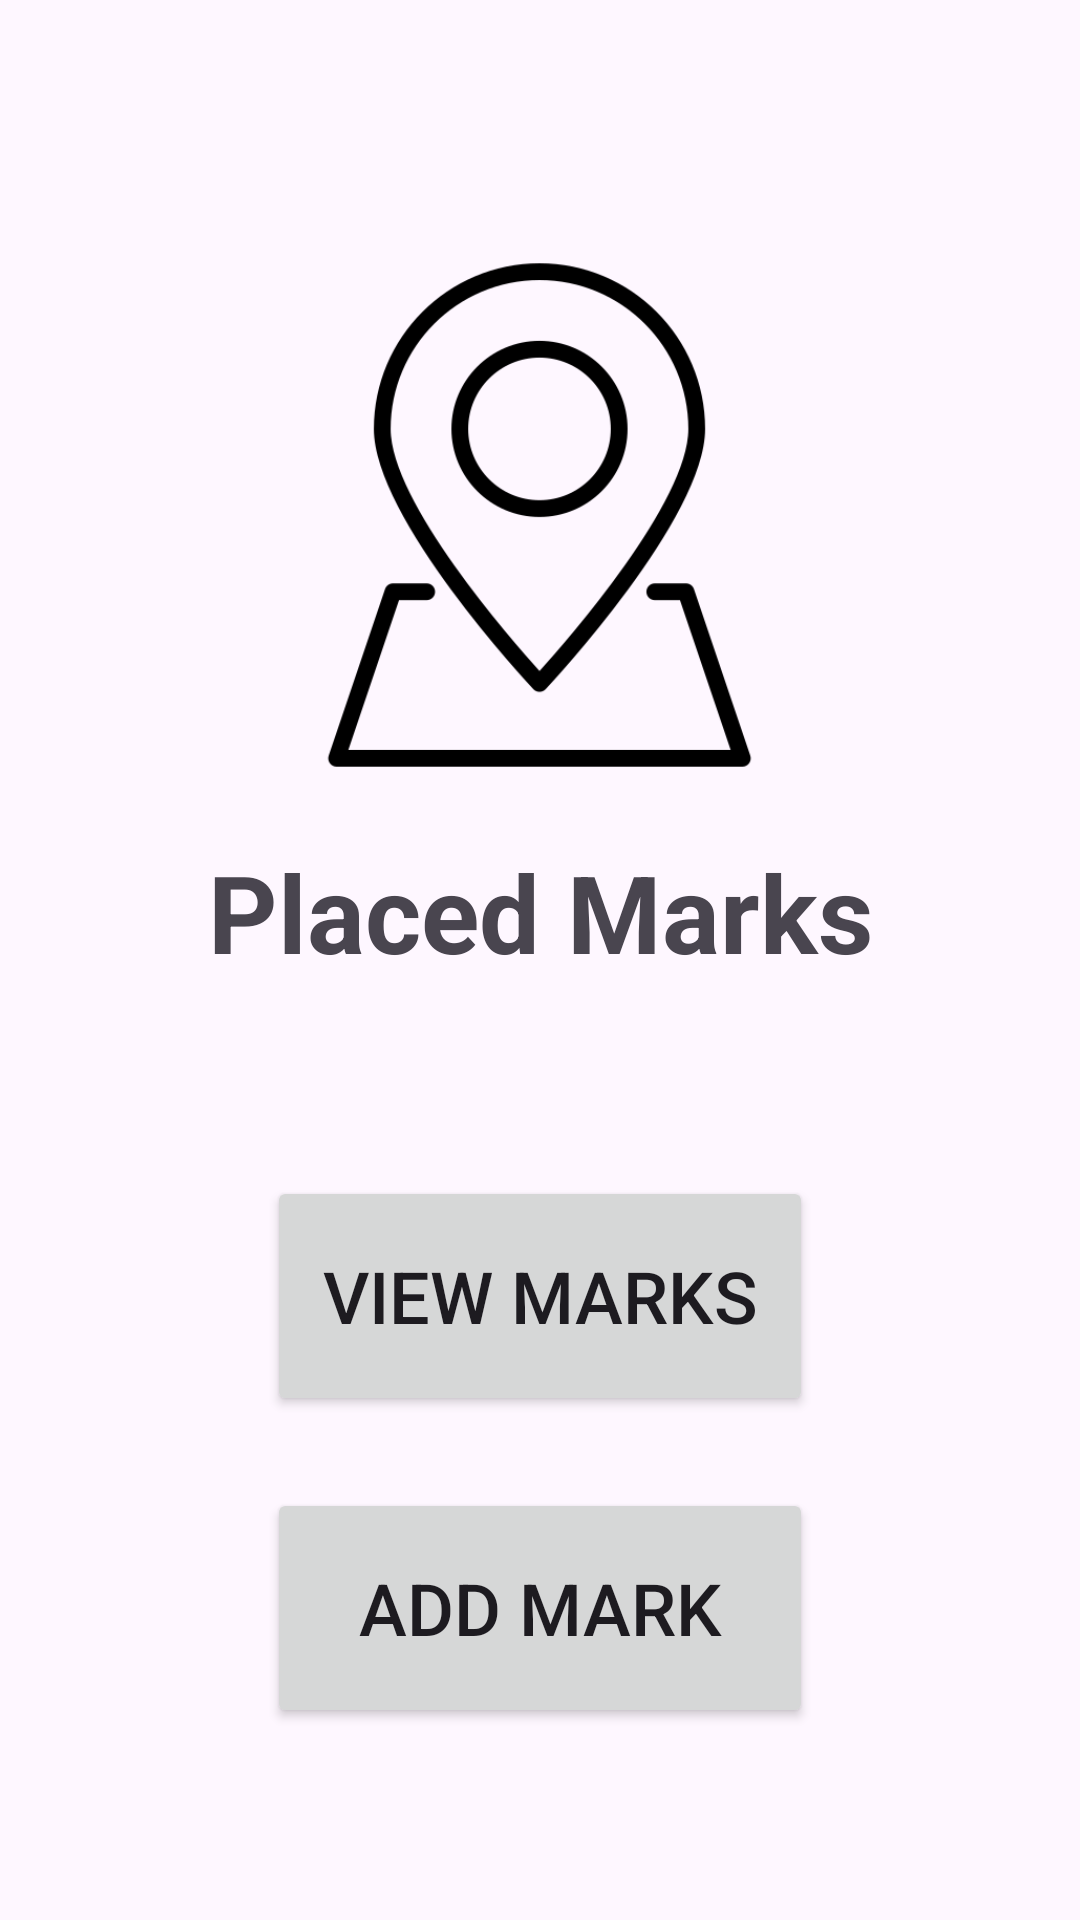

Android layout source for this screen:
<!-- AndroidManifest.xml: application theme Theme.Placemark -->
<!-- res/layout/activity_main.xml -->
<?xml version="1.0" encoding="utf-8"?>
<LinearLayout xmlns:android="http://schemas.android.com/apk/res/android"
    xmlns:app="http://schemas.android.com/apk/res-auto"
    xmlns:tools="http://schemas.android.com/tools"
    android:id="@+id/main"
    android:layout_width="match_parent"
    android:layout_height="match_parent"
    android:gravity="center"
    android:orientation="vertical"
    tools:context=".MainActivity">


    <ImageView
        android:id="@+id/imageView"
        android:layout_width="179dp"
        android:layout_height="196dp"
        android:layout_margin="10dp"
        app:srcCompat="@drawable/placemark" />
        

    <TextView
        android:id="@+id/mainTitle"
        android:layout_width="match_parent"
        android:layout_height="wrap_content"
        android:layout_marginBottom="40dp"
        android:text="Placed Marks"
        android:textAlignment="center"
        android:textSize="36sp"
        android:textStyle="bold" />

    <Button
        android:id="@+id/viewMarksButton"
        android:layout_width="182dp"
        android:layout_height="80dp"
        android:layout_marginTop="24dp"
        android:text="View Marks"
        android:textSize="24sp" />

    <Button
        android:id="@+id/addMarkButton"
        android:layout_width="182dp"
        android:layout_height="80dp"
        android:layout_marginTop="24dp"
        android:text="Add Mark"
        android:textSize="24sp" />

</LinearLayout>
<!-- resources referenced by this layout -->
<resources>
  <!-- drawable placemark: png bitmap (drawable, 16971 bytes) -->
  <style name="Theme.Placemark" parent="Base.Theme.Placemark" />
  <style name="Base.Theme.Placemark" parent="Theme.Material3.DayNight.NoActionBar">
          
          
      </style>
</resources>
